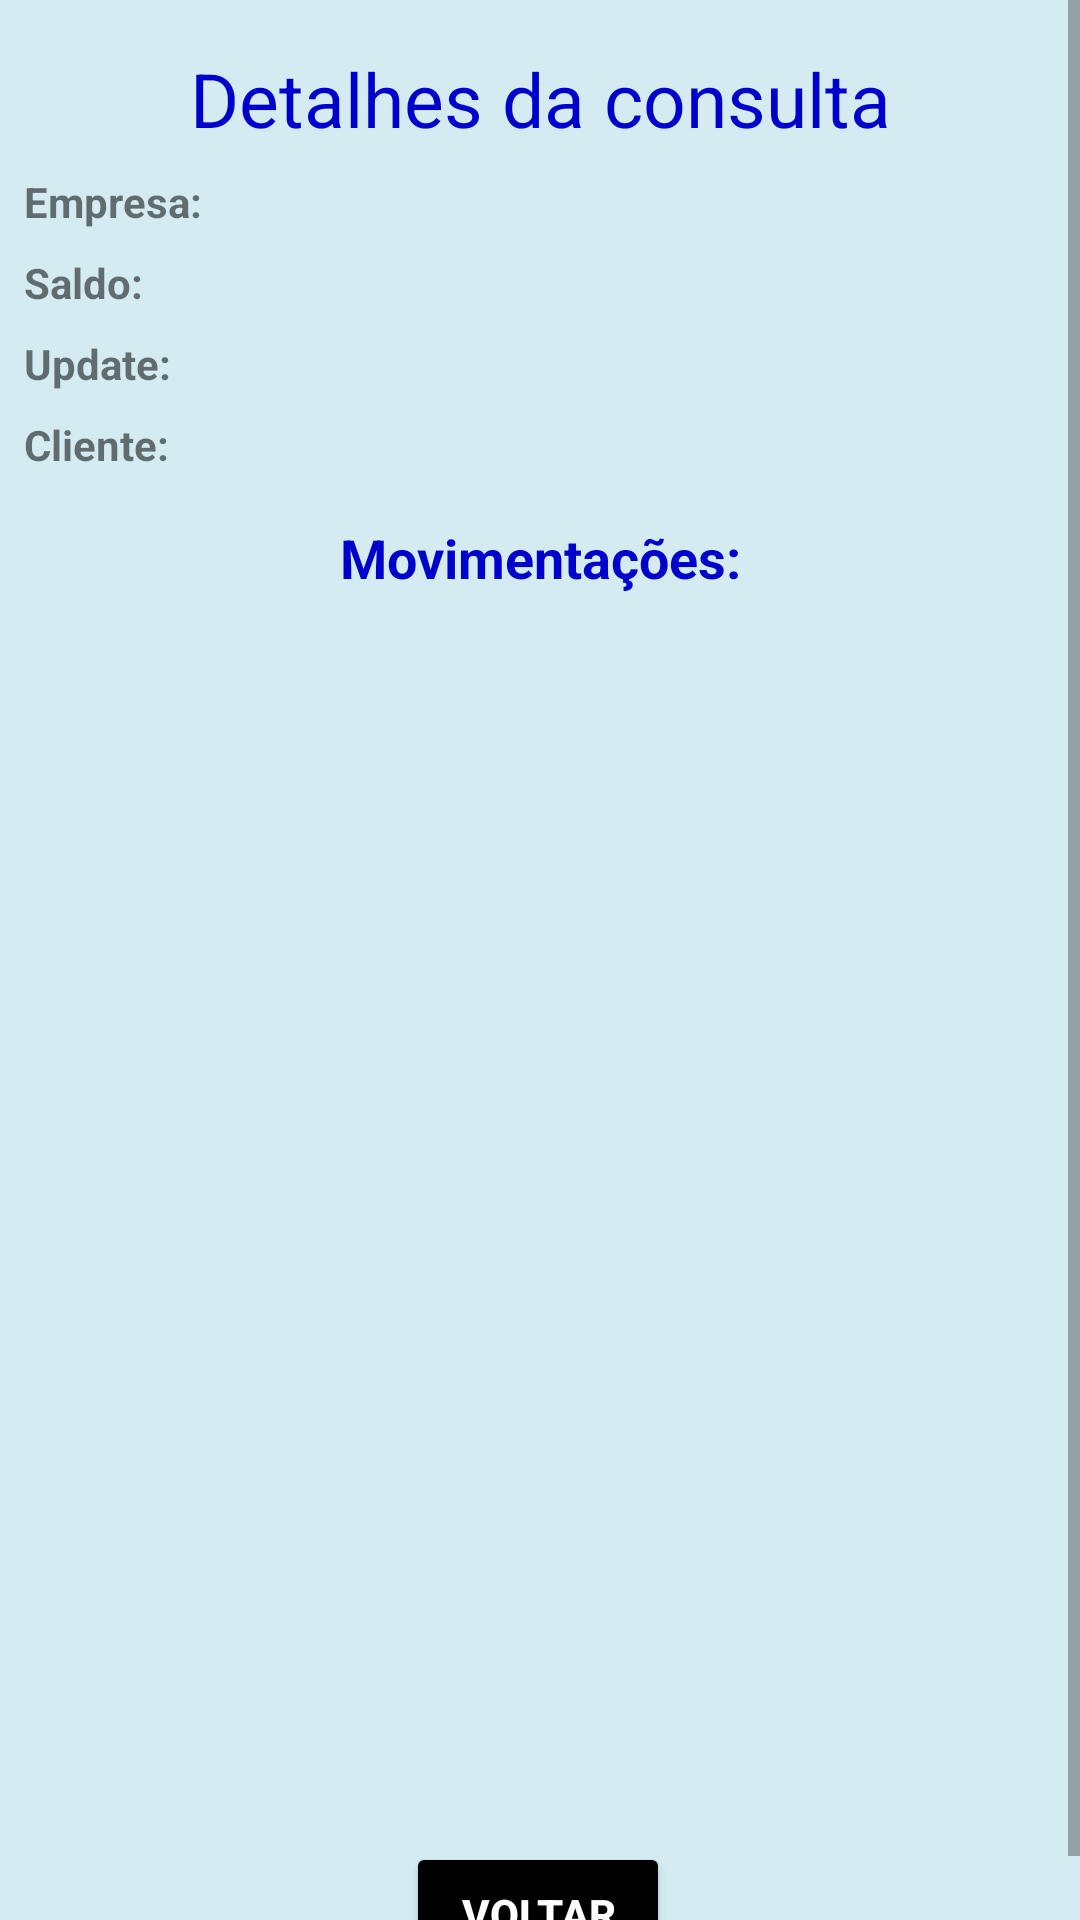

Produce the Android XML layout that renders to this screen, including the resource entries it uses.
<!-- AndroidManifest.xml: application theme AppTheme -->
<!-- res/layout/activity_detalhes_historico.xml -->
<?xml version="1.0" encoding="utf-8"?>
<ScrollView xmlns:android="http://schemas.android.com/apk/res/android"
    xmlns:app="http://schemas.android.com/apk/res-auto"
    xmlns:tools="http://schemas.android.com/tools"
    android:layout_width="match_parent"
    android:layout_height="match_parent"
    tools:context=".DetalhesHistoricoActivity"
    android:background="@color/colorBlueWhite">

    <android.support.constraint.ConstraintLayout
        android:layout_width="match_parent"
        android:layout_height="wrap_content">

        <TextView
            android:id="@+id/titulo_id"
            android:layout_width="wrap_content"
            android:layout_height="wrap_content"
            android:layout_marginStart="8dp"
            android:layout_marginTop="16dp"
            android:layout_marginEnd="8dp"
            android:text="@string/detalhes_da_consulta"
            android:textColor="@color/colorBlueDark"
            android:textSize="25sp"
            app:layout_constraintEnd_toEndOf="parent"
            app:layout_constraintStart_toStartOf="parent"
            app:layout_constraintTop_toTopOf="parent" />

        <TextView
            android:id="@+id/text_empresa"
            android:layout_width="wrap_content"
            android:layout_height="wrap_content"
            android:layout_marginStart="8dp"
            android:layout_marginTop="8dp"
            android:text="@string/nome_empresa"
            android:textStyle="bold"
            app:layout_constraintStart_toStartOf="parent"
            app:layout_constraintTop_toBottomOf="@+id/titulo_id" />

        <TextView
            android:id="@+id/detalhes_nomeempresa_id"
            android:layout_width="wrap_content"
            android:layout_height="wrap_content"
            android:layout_marginStart="8dp"
            android:layout_marginTop="8dp"
            app:layout_constraintStart_toEndOf="@+id/text_empresa"
            app:layout_constraintTop_toBottomOf="@+id/titulo_id" />

        <TextView
            android:id="@+id/text_saldo"
            android:layout_width="wrap_content"
            android:layout_height="wrap_content"
            android:layout_marginStart="8dp"
            android:layout_marginTop="8dp"
            android:text="@string/saldo"
            android:textStyle="bold"
            app:layout_constraintStart_toStartOf="parent"
            app:layout_constraintTop_toBottomOf="@+id/text_empresa" />

        <TextView
            android:id="@+id/detalhes_saldo_id"
            android:layout_width="wrap_content"
            android:layout_height="wrap_content"
            android:layout_marginStart="8dp"
            android:layout_marginTop="8dp"
            app:layout_constraintStart_toEndOf="@+id/text_saldo"
            app:layout_constraintTop_toBottomOf="@+id/text_empresa" />

        <TextView
            android:id="@+id/text_update"
            android:layout_width="wrap_content"
            android:layout_height="wrap_content"
            android:layout_marginStart="8dp"
            android:layout_marginTop="8dp"
            android:text="@string/data_update"
            android:textStyle="bold"
            app:layout_constraintStart_toStartOf="parent"
            app:layout_constraintTop_toBottomOf="@+id/text_saldo" />

        <TextView
            android:id="@+id/detalhes_ultimo_update"
            android:layout_width="wrap_content"
            android:layout_height="wrap_content"
            android:layout_marginStart="8dp"
            android:layout_marginTop="8dp"
            app:layout_constraintStart_toEndOf="@+id/text_update"
            app:layout_constraintTop_toBottomOf="@+id/detalhes_saldo_id" />

        <TextView
            android:id="@+id/text_cliente_id"
            android:layout_width="wrap_content"
            android:layout_height="wrap_content"
            android:layout_marginStart="8dp"
            android:layout_marginTop="8dp"
            android:text="@string/nome_do_cliente"
            android:textStyle="bold"
            app:layout_constraintStart_toStartOf="parent"
            app:layout_constraintTop_toBottomOf="@+id/text_update" />

        <TextView
            android:id="@+id/detalhes_nomecliente_id"
            android:layout_width="wrap_content"
            android:layout_height="wrap_content"
            android:layout_marginStart="8dp"
            android:layout_marginTop="8dp"
            app:layout_constraintStart_toEndOf="@+id/text_cliente_id"
            app:layout_constraintTop_toBottomOf="@+id/detalhes_ultimo_update" />

        <TextView
            android:id="@+id/det_text_movimentos"
            android:layout_width="wrap_content"
            android:layout_height="wrap_content"
            android:layout_marginStart="8dp"
            android:layout_marginTop="16dp"
            android:layout_marginEnd="8dp"
            android:text="@string/movimentos"
            android:textColor="@color/colorBlueDark"
            android:textSize="18sp"
            android:textStyle="bold"
            app:layout_constraintEnd_toEndOf="parent"
            app:layout_constraintStart_toStartOf="parent"
            app:layout_constraintTop_toBottomOf="@+id/detalhes_nomecliente_id" />

            <android.support.v7.widget.RecyclerView
                android:id="@+id/detalhes_recycler_id"
                android:layout_width="match_parent"
                android:layout_height="400dp"
                android:layout_marginStart="8dp"
                android:layout_marginTop="8dp"
                android:layout_marginEnd="8dp"
                app:layout_constraintEnd_toEndOf="parent"
                app:layout_constraintStart_toStartOf="parent"
                app:layout_constraintTop_toBottomOf="@+id/det_text_movimentos" />

        <Button
            android:id="@+id/bt_voltar_det"
            android:layout_width="wrap_content"
            android:layout_height="wrap_content"
            android:layout_marginStart="8dp"
            android:layout_marginTop="8dp"
            android:layout_marginEnd="8dp"
            android:backgroundTint="@color/colorAccent"
            android:text="@string/voltar"
            android:textColor="@color/colorPrimary"
            android:textStyle="bold"
            app:layout_constraintEnd_toEndOf="parent"
            app:layout_constraintHorizontal_bias="0.498"
            app:layout_constraintStart_toStartOf="parent"
            app:layout_constraintTop_toBottomOf="@+id/detalhes_recycler_id" />
    </android.support.constraint.ConstraintLayout>
</ScrollView>
<!-- resources referenced by this layout -->
<resources>
  <color name="colorAccent">#000000</color>
  <color name="colorBlueDark">#0000CC</color>
  <color name="colorBlueWhite">#d4ebf2</color>
  <color name="colorPrimary">#FFFFFF</color>
  <string name="data_update">Update:</string>
  <string name="detalhes_da_consulta">Detalhes da consulta</string>
  <string name="movimentos">Movimentações:</string>
  <string name="nome_do_cliente">Cliente:</string>
  <string name="nome_empresa">Empresa:</string>
  <string name="saldo">Saldo:</string>
  <string name="voltar">Voltar</string>
  <style name="AppTheme" parent="Theme.AppCompat.Light.DarkActionBar">
          
          <item name="colorPrimary">@color/colorPrimary</item>
          <item name="colorPrimaryDark">@color/colorPrimaryDark</item>
          <item name="colorAccent">@color/colorAccent</item>
      </style>
  <color name="colorPrimaryDark">#808080</color>
</resources>
